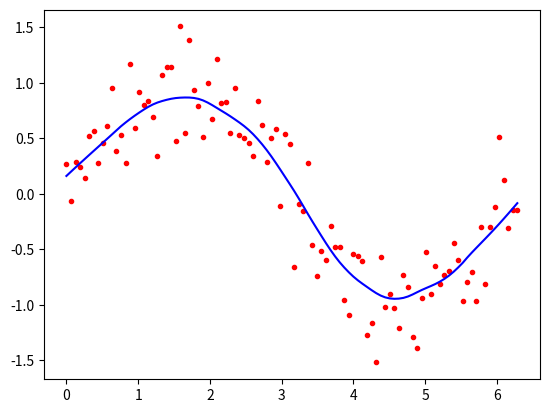

Recreate this plot in Python.
"""Implement the non-parametric Locally Weighted Regression algorithm in order to fit data point’s .Select
appropriate data set for your experiment and draw graphs """

from math import ceil
import numpy as np
from scipy import linalg


def lowess(x, y, f, iterations):
    n = len(x)
    r = int(ceil(f * n))
    h = [np.sort(np.abs(x - x[i]))[r] for i in range(n)]
    w = np.clip(np.abs((x[:, None] - x[None, :]) / h), 0.0, 1.0)
    w = (1 - w ** 3) ** 3
    yest = np.zeros(n)
    delta = np.ones(n)
    for iteration in range(iterations):
        for i in range(n):
            weights = delta * w[:, i]
            b = np.array([np.sum(weights * y), np.sum(weights * y * x)])
            A = np.array([[np.sum(weights), np.sum(weights * x)], [np.sum(weights * x), np.sum(weights * x * x)]])
            beta = linalg.solve(A, b)
            yest[i] = beta[0] + beta[1] * x[i]

        residuals = y - yest
        s = np.median(np.abs(residuals))
        delta = np.clip(residuals / (6.0 * s), -1, 1)
        delta = (1 - delta ** 2) ** 2

    return yest


import math

n = 100
x = np.linspace(0, 2 * math.pi, n)
y = np.sin(x) + 0.3 * np.random.randn(n)
f = 0.25
iterations = 3
yest = lowess(x, y, f, iterations)

import matplotlib.pyplot as plt

plt.plot(x, y, "r.")
plt.show()
plt.plot(x, yest, "b-")
plt.show()